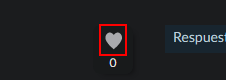
Task: Robot en UiPath para buscar todos los comentarios en todas las clases del curso especificado. 
Workflow: SeguimientoManual

Step 1 [try]: get-attribute of the element at *platzi.com/comentario*
